Run: headless pygame with SDL's dummy video driver; simulated clock (each Clock.tick advances the game by its frame time, no real sleeping); random seed 0; keys injected as events and as key.get_pressed() state; no mouse input.
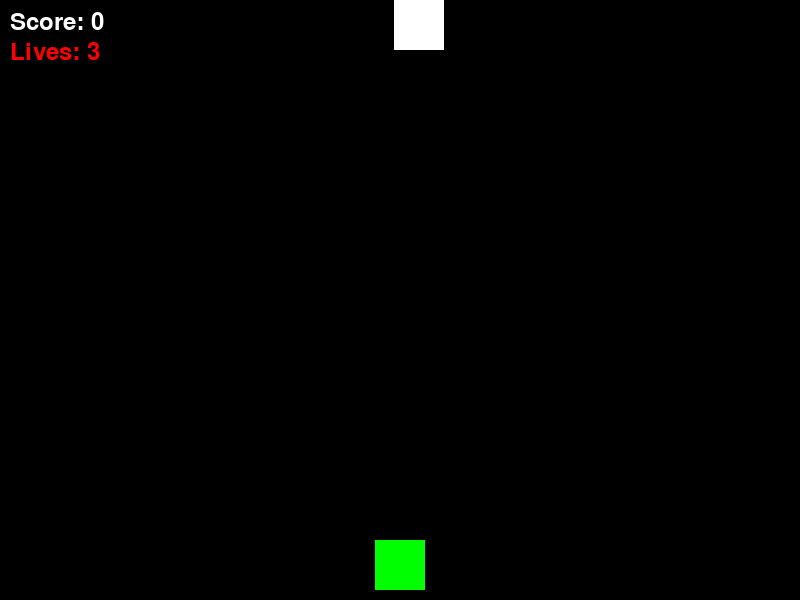
Frame 1 of 4 · flips 1–60 · no input
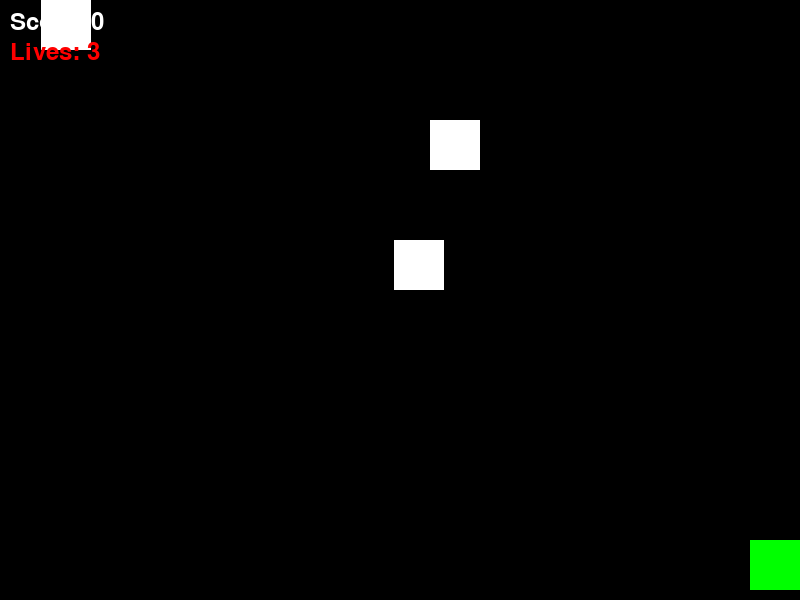
Frame 2 of 4 · flips 61–180 · tapped SPACE, RETURN · held RIGHT (→), D
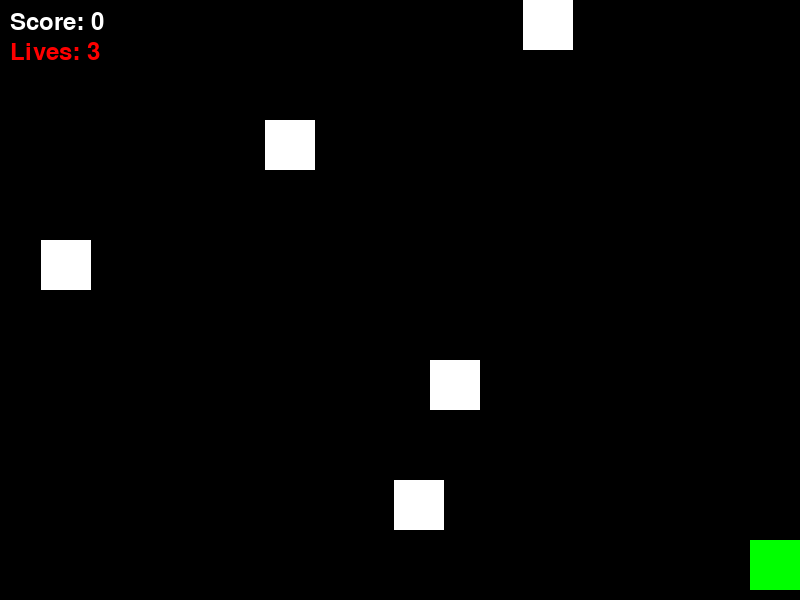
Frame 3 of 4 · flips 181–300 · held DOWN (↓), S
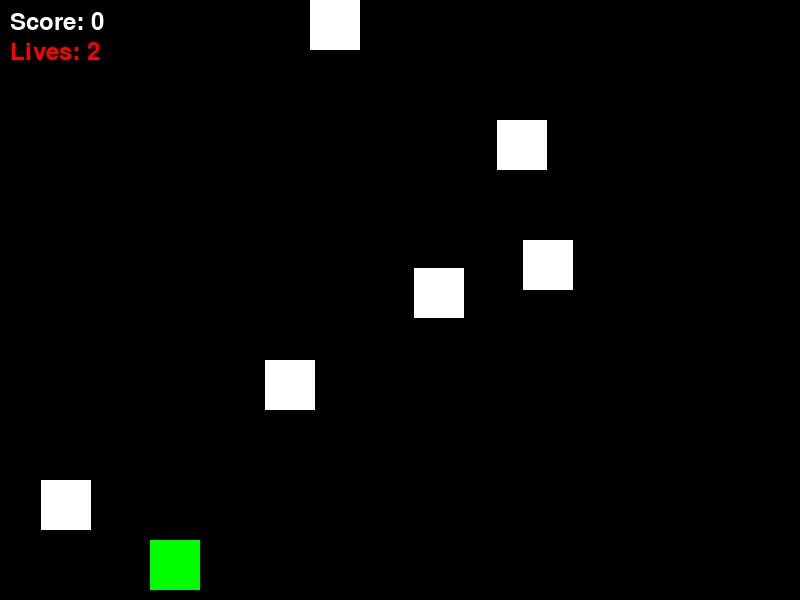
Frame 4 of 4 · flips 301–420 · held LEFT (←), A, UP (↑), W

The pygame program that drew these frames:

import pygame
import random

# Initialize Pygame
pygame.init()

# Screen dimensions
WIDTH, HEIGHT = 800, 600
screen = pygame.display.set_mode((WIDTH, HEIGHT))
pygame.display.set_caption("Space Invaders")

# Colors
BLACK = (0, 0, 0)
WHITE = (255, 255, 255)
GREEN = (0, 255, 0)
RED = (255, 0, 0)

# Player settings
player_width = 50
player_height = 50
player_speed = 5

# Bullet settings
bullet_width = 5
bullet_height = 10
bullet_speed = 7

# Enemy settings
enemy_width = 50
enemy_height = 50
enemy_speed = 2
enemy_spawn_rate = 60  # Increase this value to reduce the frequency of new enemies

# Create player
player_x = WIDTH // 2 - player_width // 2
player_y = HEIGHT - player_height - 10

# Create bullets
bullets = []

# Create enemies
enemies = []

# Create helpers
helpers = []

# Game variables
score = 0
lives = 3
frame_count = 0  # To control the enemy spawning
is_helper_active = False

# Main game loop
running = True
while running:
    for event in pygame.event.get():
        if event.type == pygame.QUIT:
            running = False

    # Get keys pressed
    keys = pygame.key.get_pressed()
    if keys[pygame.K_LEFT] and player_x > 0:
        player_x -= player_speed
    if keys[pygame.K_RIGHT] and player_x < WIDTH - player_width:
        player_x += player_speed
    if keys[pygame.K_SPACE]:
        if len(bullets) < 5:  # Limit number of bullets on screen
            bullets.append([player_x + player_width // 2 - bullet_width // 2, player_y])
    
    # Secret key combination for helpers
    if keys[pygame.K_a] and keys[pygame.K_u] and keys[pygame.K_n]:
        if not is_helper_active:
            is_helper_active = True
            for _ in range(3):  # Create 3 helpers
                helpers.append([random.randint(0, WIDTH - player_width), HEIGHT - player_height - 50])

    # Move bullets
    for bullet in bullets[:]:
        bullet[1] -= bullet_speed
        if bullet[1] < 0:  # Remove bullet if it goes off screen
            bullets.remove(bullet)

    # Move helpers and make them shoot
    for helper in helpers[:]:
        if random.randint(0, 50) == 0:  # Random chance to shoot
            bullets.append([helper[0] + player_width // 2 - bullet_width // 2, helper[1]])
        
        # Optional: Move helpers down the screen (if you want)
        helper[1] += 1
        if helper[1] > HEIGHT:  # Reset helper position if it goes off screen
            helpers.remove(helper)

    # Move enemies
    for enemy in enemies[:]:
        enemy[1] += enemy_speed
        if enemy[1] > HEIGHT:  # Reset enemy position if it goes off screen
            enemy[0] = random.randint(0, WIDTH - enemy_width)
            enemy[1] = random.randint(50, 150)
            lives -= 1  # Lose a life when enemy reaches the bottom
            if lives <= 0:  # Prevent lives from going below 0
                lives = 0
                running = False  # End the game if lives reach 0

    # Check for collisions
    for bullet in bullets[:]:
        for enemy in enemies[:]:
            if (bullet[0] < enemy[0] + enemy_width and
                bullet[0] + bullet_width > enemy[0] and
                bullet[1] < enemy[1] + enemy_height and
                bullet[1] + bullet_height > enemy[1]):
                bullets.remove(bullet)
                enemies.remove(enemy)
                score += 10  # Increment score for destroying an enemy

                # Spawn a new enemy
                new_enemy_x = random.randint(0, WIDTH - enemy_width)
                new_enemy_y = random.randint(50, 150)
                enemies.append([new_enemy_x, new_enemy_y])

    # Spawn new enemies periodically
    frame_count += 1
    if frame_count % enemy_spawn_rate == 0:
        new_enemy_x = random.randint(0, WIDTH - enemy_width)
        new_enemy_y = 0  # Start from the top of the screen
        enemies.append([new_enemy_x, new_enemy_y])

    # Draw everything
    screen.fill(BLACK)
    pygame.draw.rect(screen, GREEN, (player_x, player_y, player_width, player_height))
    
    for bullet in bullets:
        pygame.draw.rect(screen, WHITE, (bullet[0], bullet[1], bullet_width, bullet_height))
    
    for enemy in enemies:
        pygame.draw.rect(screen, WHITE, (enemy[0], enemy[1], enemy_width, enemy_height))

    # Draw helpers
    for helper in helpers:
        pygame.draw.rect(screen, WHITE, (helper[0], helper[1], player_width, player_height))

    # Draw score and lives
    font = pygame.font.Font(None, 36)
    score_text = font.render(f"Score: {score}", True, WHITE)
    lives_text = font.render(f"Lives: {lives}", True, RED)
    screen.blit(score_text, (10, 10))
    screen.blit(lives_text, (10, 40))

    pygame.display.flip()
    pygame.time.delay(30)

# Quit Pygame
pygame.quit()
